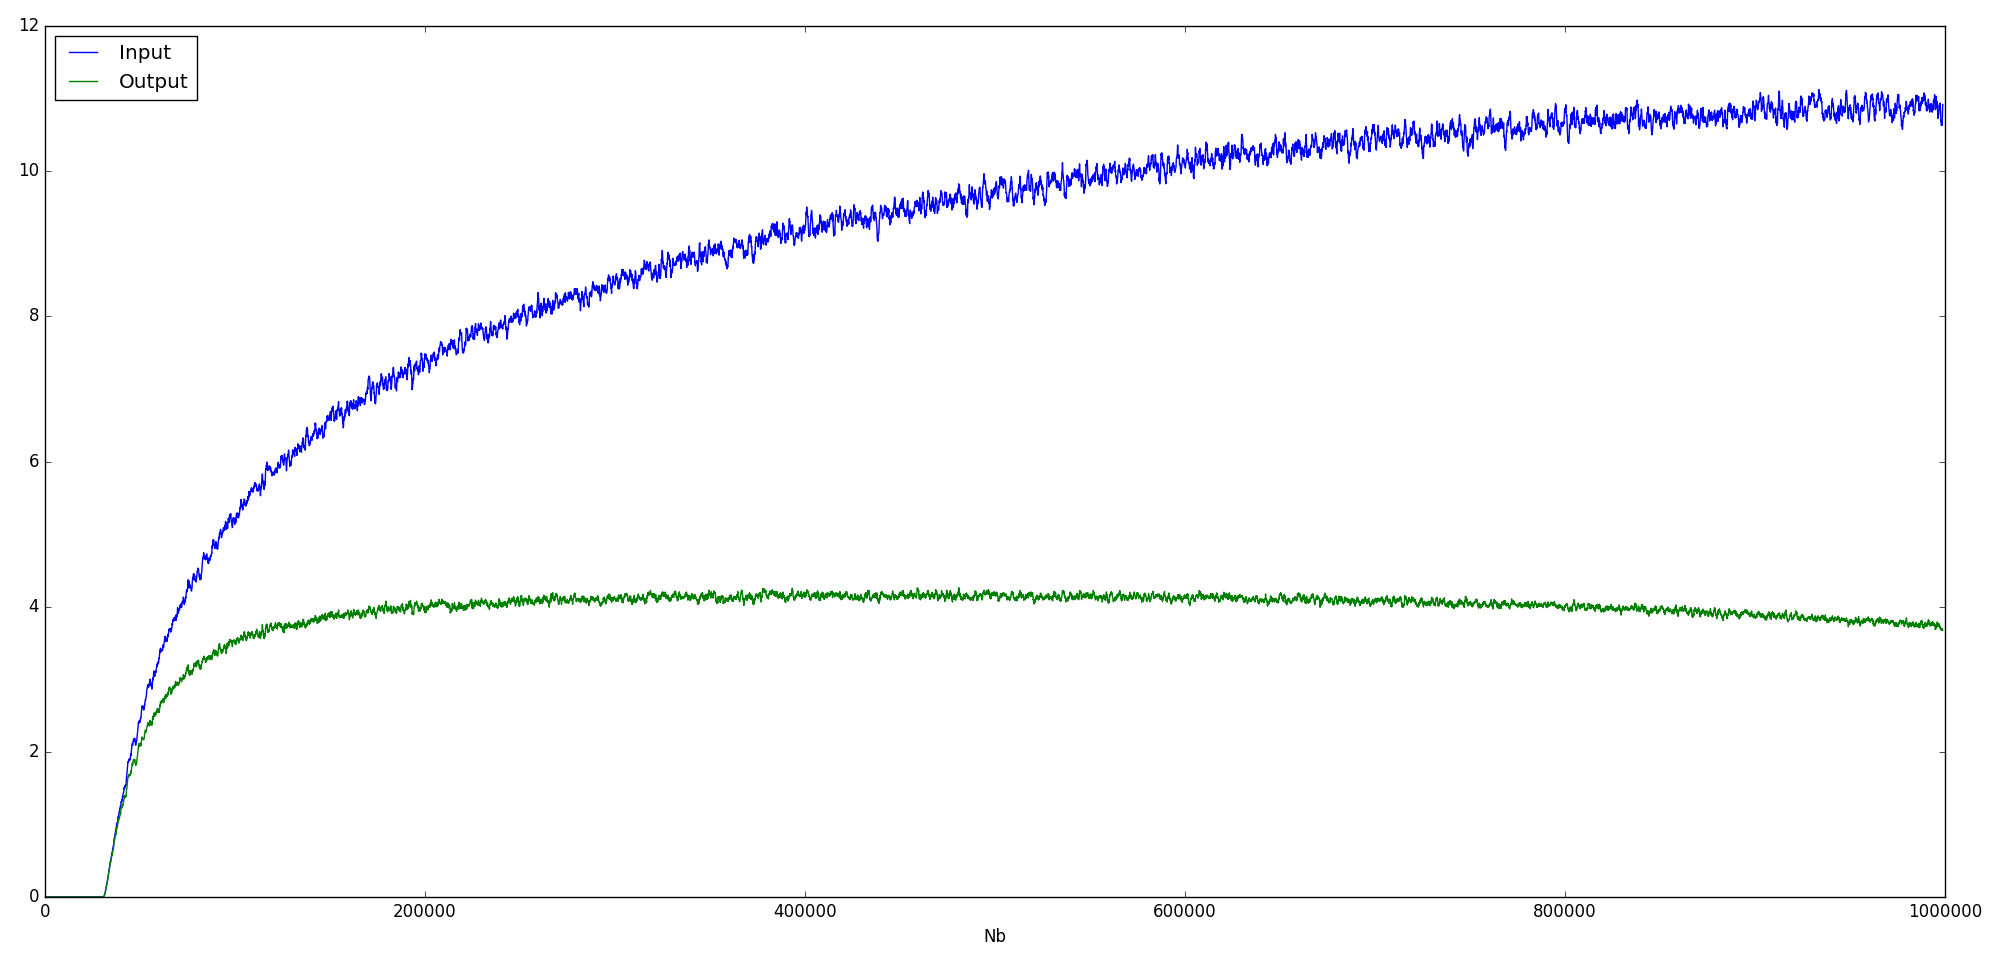

Source data for this figure (header and first rows):
Nb, Input, Output
999900, 1270, 83
999800, 2376, 443
999700, 3529, 811
999600, 4655, 1189
999500, 5716, 1538
999400, 6797, 1921
999300, 7874, 2294
999200, 9023, 2672
999100, 10057, 3004
999000, 11114, 3387
998900, 12190, 3762
998800, 13210, 4122
998700, 14260, 4492
998600, 15290, 4865
998500, 16383, 5244
998400, 17486, 5612
998300, 18549, 5981
998200, 19654, 6349
998100, 20709, 6697
998000, 21810, 7077
997900, 22878, 7444
997800, 24018, 7823
997700, 25100, 8183
997600, 26229, 8578
997500, 27320, 8951
997400, 28384, 9329
997300, 29468, 9714
997200, 30523, 10071
997100, 31626, 10459
997000, 32663, 10803
996900, 33730, 11195
996800, 34812, 11577
996700, 35894, 11945
996600, 36986, 12328
996500, 38073, 12693
996400, 39111, 13065
996300, 40197, 13452
996200, 41359, 13838
996100, 42468, 14201
996000, 43622, 14593
995900, 44660, 14928
995800, 45685, 15299
995700, 46796, 15684
995600, 47883, 16043
995500, 48968, 16413
995400, 50144, 16808
995300, 51220, 17168
995200, 52302, 17535
995100, 53409, 17913
995000, 54472, 18277
994900, 55580, 18677
994800, 56658, 19032
994700, 57797, 19433
994600, 58939, 19805
994500, 59973, 20159
994400, 61099, 20554
994300, 62210, 20913
994200, 63292, 21301
994100, 64365, 21682
994000, 65444, 22054
... 9,940 more rows
